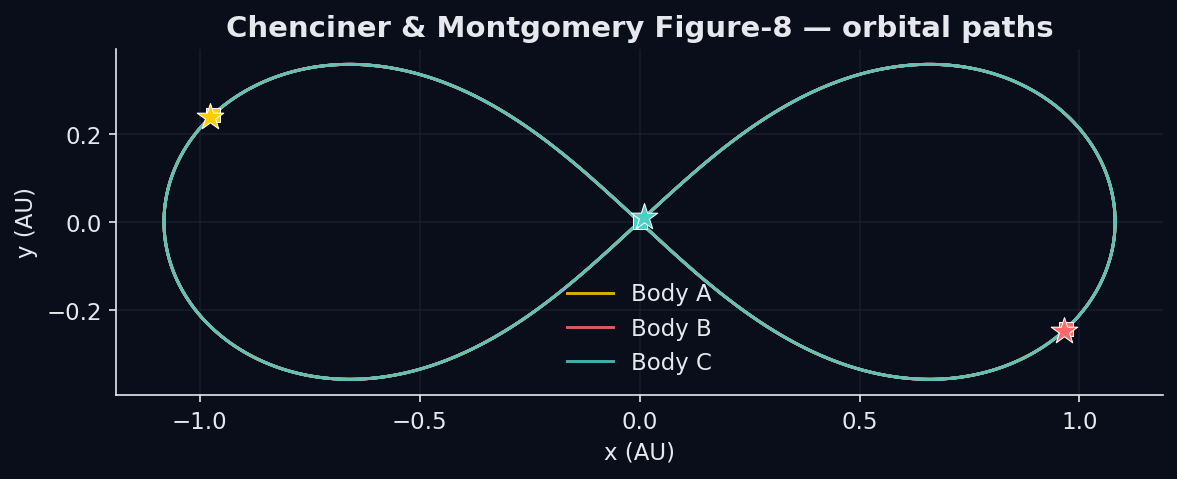

Values plotted in this chart, from the file beside it:
t, body, x, y, z, vx, vy, vz
0, Body A, -0.97, 0.2431, 0, 0.4662, 0.4324, 0
0, Body B, 0.97, -0.2431, 0, 0.4662, 0.4324, 0
0, Body C, 0, 0, 0, -0.9324, -0.8647, 0
0.02, Body A, -0.9604, 0.2517, 0, 0.4908, 0.4259, 0
0.02, Body B, 0.9791, -0.2344, 0, 0.4423, 0.438, 0
0.02, Body C, -0.01865, -0.01729, 0, -0.9331, -0.8639, 0
0.04, Body A, -0.9504, 0.2601, 0, 0.516, 0.4185, 0
0.04, Body B, 0.9877, -0.2256, 0, 0.419, 0.443, 0
0.04, Body C, -0.03733, -0.03455, 0, -0.935, -0.8614, 0
0.06, Body A, -0.9398, 0.2684, 0, 0.5418, 0.4101, 0
0.06, Body B, 0.9959, -0.2167, 0, 0.3964, 0.4472, 0
0.06, Body C, -0.05606, -0.05174, 0, -0.9382, -0.8573, 0
0.08, Body A, -0.9287, 0.2765, 0, 0.5683, 0.4006, 0
0.08, Body B, 1.004, -0.2077, 0, 0.3744, 0.4509, 0
0.08, Body C, -0.07487, -0.06883, 0, -0.9427, -0.8515, 0
0.1, Body A, -0.9171, 0.2844, 0, 0.5953, 0.3899, 0
0.1, Body B, 1.011, -0.1986, 0, 0.353, 0.454, 0
0.1, Body C, -0.09378, -0.08578, 0, -0.9484, -0.8439, 0
0.12, Body A, -0.9049, 0.2921, 0, 0.6229, 0.3779, 0
0.12, Body B, 1.018, -0.1895, 0, 0.3323, 0.4567, 0
0.12, Body C, -0.1128, -0.1026, 0, -0.9552, -0.8346, 0
0.14, Body A, -0.8921, 0.2995, 0, 0.6509, 0.3646, 0
0.14, Body B, 1.024, -0.1804, 0, 0.3121, 0.4589, 0
0.14, Body C, -0.132, -0.1192, 0, -0.963, -0.8235, 0
0.16, Body A, -0.8788, 0.3067, 0, 0.6793, 0.3498, 0
0.16, Body B, 1.03, -0.1712, 0, 0.2925, 0.4608, 0
0.16, Body C, -0.1513, -0.1355, 0, -0.9719, -0.8106, 0
0.18, Body A, -0.865, 0.3135, 0, 0.7081, 0.3334, 0
0.18, Body B, 1.036, -0.1619, 0, 0.2735, 0.4623, 0
0.18, Body C, -0.1709, -0.1516, 0, -0.9816, -0.7957, 0
0.2, Body A, -0.8505, 0.32, 0, 0.737, 0.3153, 0
0.2, Body B, 1.041, -0.1527, 0, 0.255, 0.4635, 0
0.2, Body C, -0.1906, -0.1673, 0, -0.992, -0.7789, 0
0.22, Body A, -0.8355, 0.3261, 0, 0.766, 0.2955, 0
0.22, Body B, 1.046, -0.1434, 0, 0.2369, 0.4646, 0
0.22, Body C, -0.2106, -0.1827, 0, -1.003, -0.7601, 0
0.24, Body A, -0.8199, 0.3318, 0, 0.795, 0.2738, 0
0.24, Body B, 1.051, -0.1341, 0, 0.2193, 0.4653, 0
0.24, Body C, -0.2307, -0.1977, 0, -1.014, -0.7392, 0
0.26, Body A, -0.8037, 0.337, 0, 0.8238, 0.2503, 0
0.26, Body B, 1.055, -0.1248, 0, 0.2022, 0.466, 0
0.26, Body C, -0.2511, -0.2123, 0, -1.026, -0.7162, 0
0.28, Body A, -0.7869, 0.3418, 0, 0.8523, 0.2247, 0
0.28, Body B, 1.059, -0.1155, 0, 0.1855, 0.4664, 0
0.28, Body C, -0.2718, -0.2263, 0, -1.038, -0.6912, 0
0.3, Body A, -0.7696, 0.346, 0, 0.8802, 0.1972, 0
0.3, Body B, 1.062, -0.1061, 0, 0.1691, 0.4668, 0
0.3, Body C, -0.2926, -0.2399, 0, -1.049, -0.664, 0
0.32, Body A, -0.7517, 0.3497, 0, 0.9074, 0.1677, 0
0.32, Body B, 1.065, -0.09679, 0, 0.1531, 0.467, 0
0.32, Body C, -0.3137, -0.2529, 0, -1.06, -0.6347, 0
0.34, Body A, -0.7333, 0.3527, 0, 0.9336, 0.1362, 0
0.34, Body B, 1.068, -0.08745, 0, 0.1373, 0.4672, 0
0.34, Body C, -0.3351, -0.2653, 0, -1.071, -0.6034, 0
0.36, Body A, -0.7144, 0.3551, 0, 0.9587, 0.1028, 0
0.36, Body B, 1.071, -0.07811, 0, 0.1219, 0.4673, 0
0.36, Body C, -0.3566, -0.277, 0, -1.081, -0.57, 0
0.38, Body A, -0.695, 0.3568, 0, 0.9824, 0.06746, 0
0.38, Body B, 1.073, -0.06876, 0, 0.1067, 0.4673, 0
0.38, Body C, -0.3783, -0.2881, 0, -1.089, -0.5348, 0
... 1,839 more rows
